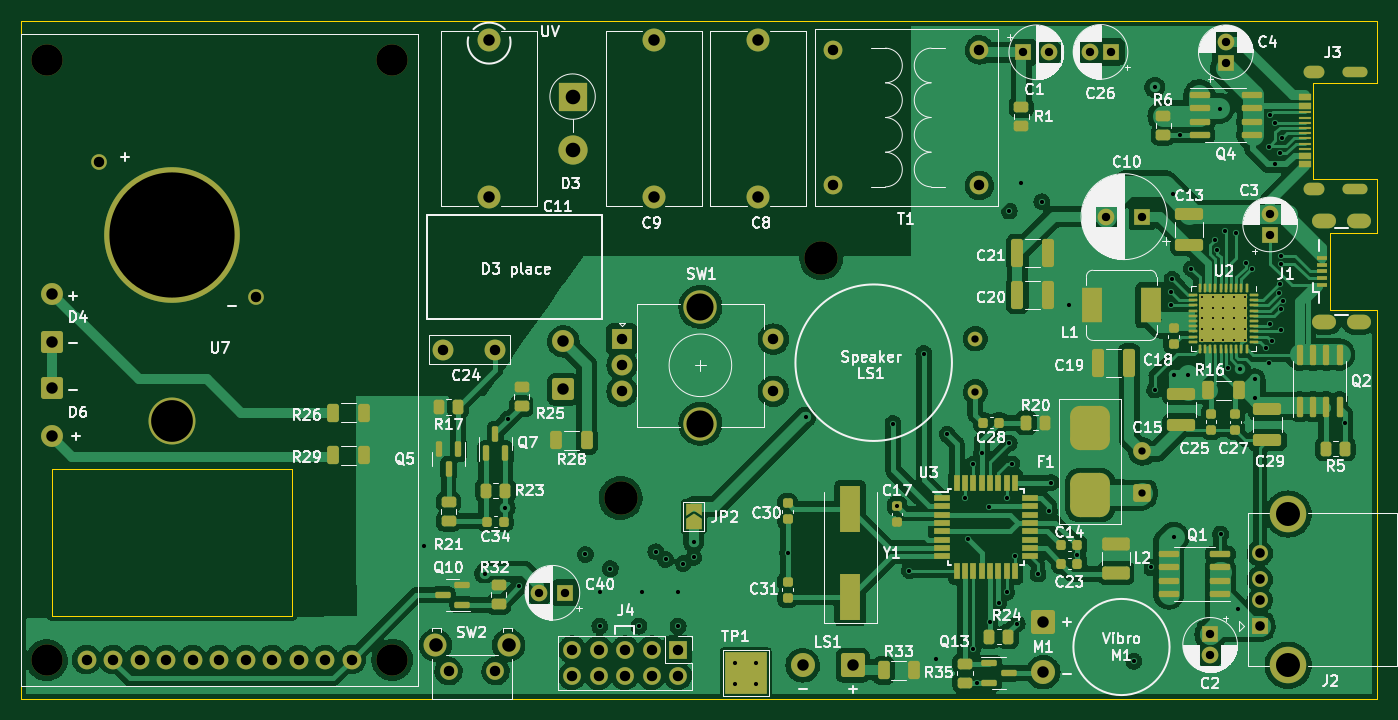
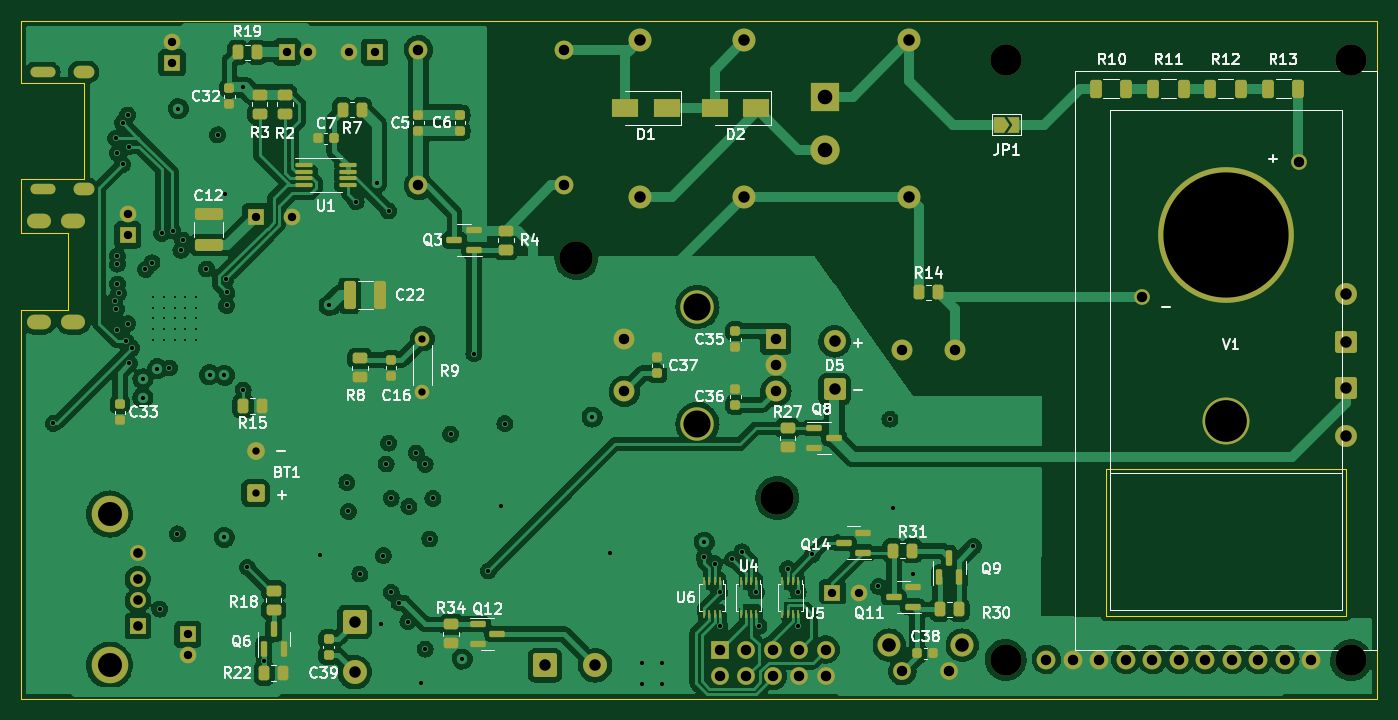
Circuit board: 13 layer files. Board 130.0 x 65.0 mm.
- bottom_copper: xray-B_Cu.gbr (382747 bytes)
- bottom_mask: xray-B_Mask.gbr (11553 bytes)
- paste: xray-B_Paste.gbr (6699 bytes)
- bottom_silk: xray-B_Silkscreen.gbr (52070 bytes)
- outline: xray-Edge_Cuts.gko (1628 bytes)
- top_copper: xray-F_Cu.gbr (374673 bytes)
- top_mask: xray-F_Mask.gbr (15127 bytes)
- paste: xray-F_Paste.gbr (11737 bytes)
- top_silk: xray-F_Silkscreen.gbr (126622 bytes)
- inner_copper: xray-In1_Cu.gbr (18754 bytes)
- inner_copper: xray-In2_Cu.gbr (17591 bytes)
- drill: xray-NPTH.drl (718 bytes)
- drill: xray-PTH.drl (4612 bytes)

=== bottom_copper: xray-B_Cu.gbr (382747 bytes, source omitted) ===
=== bottom_mask: xray-B_Mask.gbr (11553 bytes, source omitted) ===
=== paste: xray-B_Paste.gbr (6699 bytes, source omitted) ===
=== bottom_silk: xray-B_Silkscreen.gbr (52070 bytes, source omitted) ===
=== outline: xray-Edge_Cuts.gko ===
%TF.GenerationSoftware,KiCad,Pcbnew,6.0.10-86aedd382b~118~ubuntu22.04.1*%
%TF.CreationDate,2023-01-15T12:46:15+03:00*%
%TF.ProjectId,xray,78726179-2e6b-4696-9361-645f70636258,rev?*%
%TF.SameCoordinates,Original*%
%TF.FileFunction,Profile,NP*%
%FSLAX46Y46*%
G04 Gerber Fmt 4.6, Leading zero omitted, Abs format (unit mm)*
G04 Created by KiCad (PCBNEW 6.0.10-86aedd382b~118~ubuntu22.04.1) date 2023-01-15 12:46:15*
%MOMM*%
%LPD*%
G01*
G04 APERTURE LIST*
%TA.AperFunction,Profile*%
%ADD10C,0.100000*%
%TD*%
%TA.AperFunction,Profile*%
%ADD11C,0.120000*%
%TD*%
G04 APERTURE END LIST*
D10*
X185510000Y-93090000D02*
X185510000Y-91740000D01*
X185510000Y-75040000D02*
X55510000Y-75040000D01*
X58510000Y-117940000D02*
X81510000Y-117940000D01*
X81510000Y-117940000D02*
X81510000Y-132040000D01*
X81510000Y-132040000D02*
X58510000Y-132040000D01*
X58510000Y-132040000D02*
X58510000Y-117940000D01*
X55510000Y-75040000D02*
X55510000Y-140040000D01*
X185510000Y-75040000D02*
X185510000Y-79140000D01*
X185510000Y-140040000D02*
X185510000Y-104990000D01*
X55510000Y-140040000D02*
X185510000Y-140040000D01*
D11*
%TO.C,J1*%
X181010000Y-102740000D02*
X181010000Y-95390000D01*
X181010000Y-102740000D02*
X185510000Y-102740000D01*
X185510000Y-102740000D02*
X185510000Y-104990000D01*
X185510000Y-95390000D02*
X185510000Y-93090000D01*
X181010000Y-95390000D02*
X185510000Y-95390000D01*
%TO.C,J3*%
X179410000Y-80940000D02*
X179410000Y-90140000D01*
X185510000Y-90140000D02*
X185510000Y-91740000D01*
X179410000Y-90140000D02*
X185510000Y-90140000D01*
X185510000Y-80940000D02*
X179410000Y-80940000D01*
X185510000Y-79140000D02*
X185510000Y-80940000D01*
%TD*%
M02*

=== top_copper: xray-F_Cu.gbr (374673 bytes, source omitted) ===
=== top_mask: xray-F_Mask.gbr (15127 bytes, source omitted) ===
=== paste: xray-F_Paste.gbr (11737 bytes, source omitted) ===
=== top_silk: xray-F_Silkscreen.gbr (126622 bytes, source omitted) ===
=== inner_copper: xray-In1_Cu.gbr (18754 bytes, source omitted) ===
=== inner_copper: xray-In2_Cu.gbr (17591 bytes, source omitted) ===
=== drill: xray-NPTH.drl ===
M48
; DRILL file {KiCad 6.0.10-86aedd382b~118~ubuntu22.04.1} date Вс 15 янв 2023 12:46:23
; FORMAT={-:-/ absolute / inch / decimal}
; #@! TF.CreationDate,2023-01-15T12:46:23+03:00
; #@! TF.GenerationSoftware,Kicad,Pcbnew,6.0.10-86aedd382b~118~ubuntu22.04.1
; #@! TF.FileFunction,NonPlated,1,4,NPTH
FMAT,2
INCH
; #@! TA.AperFunction,NonPlated,NPTH,ComponentDrill
T1C0.1181
; #@! TA.AperFunction,NonPlated,NPTH,ComponentDrill
T2C0.1260
; #@! TA.AperFunction,NonPlated,NPTH,ComponentDrill
T3C0.1575
; #@! TA.AperFunction,NonPlated,NPTH,ComponentDrill
T4C0.4724
%
G90
G05
T1
X2.2839Y-3.1024
X2.2839Y-5.3661
X3.587Y-3.1024
X3.587Y-5.3654
T2
X4.4488Y-4.7539
X5.2067Y-3.8484
T3
X2.7563Y-4.4622
T4
X2.7563Y-3.7614
T0
M30

=== drill: xray-PTH.drl ===
M48
; DRILL file {KiCad 6.0.10-86aedd382b~118~ubuntu22.04.1} date Вс 15 янв 2023 12:46:23
; FORMAT={-:-/ absolute / inch / decimal}
; #@! TF.CreationDate,2023-01-15T12:46:23+03:00
; #@! TF.GenerationSoftware,Kicad,Pcbnew,6.0.10-86aedd382b~118~ubuntu22.04.1
; #@! TF.FileFunction,Plated,1,4,PTH
FMAT,2
INCH
; #@! TA.AperFunction,Plated,PTH,ComponentDrill
T1C0.0079
; #@! TA.AperFunction,Plated,PTH,ViaDrill
T2C0.0157
; #@! TA.AperFunction,Plated,PTH,ComponentDrill
T3C0.0276
; #@! TA.AperFunction,Plated,PTH,ComponentDrill
T4C0.0315
; #@! TA.AperFunction,Plated,PTH,ComponentDrill
T5C0.0362
; #@! TA.AperFunction,Plated,PTH,ComponentDrill
T6C0.0394
; #@! TA.AperFunction,Plated,PTH,ComponentDrill
T7C0.0433
; #@! TA.AperFunction,Plated,PTH,ComponentDrill
T8C0.0512
; #@! TA.AperFunction,Plated,PTH,ComponentDrill
T9C0.0551
; #@! TA.AperFunction,Plated,PTH,ComponentDrill
T10C0.0906
; #@! TA.AperFunction,Plated,PTH,ComponentDrill
T11C0.1024
%
G90
G05
T1
X6.6421Y-3.9957
X6.6421Y-4.036
X6.6421Y-4.0764
X6.6421Y-4.1167
X6.6421Y-4.1571
X6.6825Y-3.9957
X6.6825Y-4.036
X6.6825Y-4.0764
X6.6825Y-4.1167
X6.6825Y-4.1571
X6.7228Y-3.9957
X6.7228Y-4.036
X6.7228Y-4.0764
X6.7228Y-4.1167
X6.7228Y-4.1571
X6.7632Y-3.9957
X6.7632Y-4.036
X6.7632Y-4.0764
X6.7632Y-4.1167
X6.7632Y-4.1571
X6.8035Y-3.9957
X6.8035Y-4.036
X6.8035Y-4.0764
X6.8035Y-4.1167
X6.8035Y-4.1571
T2
X3.7087Y-4.937
X3.9359Y-5.0395
X4.0127Y-4.7905
X4.0236Y-4.4567
X4.0673Y-5.0882
X4.3163Y-4.9671
X4.3705Y-5.1098
X4.3705Y-5.2378
X4.4098Y-5.0213
X4.5181Y-5.2378
X4.528Y-5.1098
X4.5821Y-4.9573
X4.6185Y-4.9858
X4.6657Y-5.1098
X4.6657Y-5.2378
X4.6854Y-5.0016
X4.7244Y-4.9213
X4.7248Y-4.978
X4.8823Y-5.3756
X4.8823Y-5.4543
X4.961Y-5.3756
X4.961Y-5.4543
X5.0791Y-4.9602
X5.1476Y-4.4488
X5.4768Y-4.474
X5.4925Y-4.7841
X5.5388Y-5.0291
X5.5934Y-4.2097
X5.6378Y-5.3622
X5.6815Y-4.5134
X5.7484Y-4.7555
X5.7602Y-4.909
X5.7779Y-5.3244
X5.778Y-4.6276
X5.7932Y-5.4509
X5.8114Y-4.5843
X5.839Y-4.787
X5.8425Y-5.2205
X5.8764Y-5.1492
X5.9059Y-4.7555
X5.9059Y-5.1098
X5.9154Y-3.6713
X5.9154Y-4.5472
X5.9252Y-4.626
X5.9354Y-4.972
X5.9449Y-5.2283
X5.9606Y-3.5669
X6.024Y-5.0409
X6.0384Y-3.6368
X6.0673Y-4.8047
X6.0732Y-4.6965
X6.1402Y-4.0272
X6.1726Y-4.9711
X6.3858Y-5.3701
X6.4488Y-5.0157
X6.4646Y-3.2047
X6.4646Y-4.3465
X6.526Y-3.978
X6.5272Y-4.0272
X6.5299Y-3.9287
X6.5338Y-3.6089
X6.5354Y-4.2913
X6.5358Y-4.9031
X6.5612Y-3.3837
X6.5909Y-4.289
X6.6028Y-3.8894
X6.6933Y-3.7811
X6.6992Y-3.8191
X6.7091Y-3.285
X6.713Y-4.8898
X6.7305Y-3.746
X6.7425Y-4.2634
X6.772Y-3.7555
X6.7795Y-5.1732
X6.7879Y-4.2667
X6.8085Y-3.8667
X6.8331Y-3.8912
X6.8429Y-4.3047
X6.8429Y-4.3756
X6.885Y-4.1886
X6.8941Y-3.4293
X6.8941Y-4.2457
X6.9Y-3.3087
X6.9Y-4.0961
X6.9061Y-4.163
X6.9197Y-3.3382
X6.9197Y-3.4957
X6.9347Y-3.9815
X6.9388Y-3.4529
X6.939Y-3.9469
X6.9394Y-3.8402
X6.9394Y-3.8716
X6.9394Y-4.1207
X6.9425Y-4.0402
X6.9453Y-3.3972
X6.9492Y-4.0094
X7.1811Y-4.4724
T3
X5.7878Y-4.1535
X5.7878Y-4.3535
X6.4177Y-4.5783
X6.4177Y-4.7358
T4
X4.1423Y-5.1118
X4.2408Y-5.1118
X5.9683Y-3.0724
X6.0667Y-3.0724
X6.2205Y-3.0709
X6.2799Y-3.6925
X6.2992Y-3.0709
X6.4177Y-3.6925
X6.6736Y-5.2691
X6.6736Y-5.3478
X6.7327Y-3.0331
X6.7327Y-3.1118
X6.9Y-3.6827
X6.9Y-3.7614
T5
X6.8615Y-4.9622
X6.8615Y-5.0606
X6.8615Y-5.1394
X6.8615Y-5.2378
T6
X2.4335Y-5.3638
X2.4807Y-3.4858
X2.5335Y-5.3638
X2.6335Y-5.3638
X2.7335Y-5.3638
X2.8335Y-5.3638
X2.9335Y-5.3638
X3.0335Y-5.3638
X3.0713Y-3.9976
X3.1335Y-5.3638
X3.2335Y-5.3638
X3.3335Y-5.3638
X3.4335Y-5.3638
X3.7799Y-4.1945
X3.7996Y-5.4081
X3.9768Y-4.1945
X3.9768Y-5.4081
X4.2657Y-5.3264
X4.2657Y-5.4264
X4.3657Y-5.3264
X4.3657Y-5.4264
X4.4547Y-4.1551
X4.4547Y-4.2535
X4.4547Y-4.352
X4.4657Y-5.3264
X4.4657Y-5.4264
X4.5657Y-5.3264
X4.5657Y-5.4264
X4.6657Y-5.3264
X4.6657Y-5.4264
X5.0256Y-4.1551
X5.0256Y-4.352
X5.252Y-3.063
X5.252Y-3.5748
X5.8031Y-3.063
X5.8031Y-3.5748
T7
X2.3035Y-3.9858
X2.3035Y-4.1669
X2.3035Y-4.3402
X2.3035Y-4.5213
X3.9528Y-3.0276
X3.9528Y-3.6181
X4.2327Y-4.163
X4.2327Y-4.3441
X4.5748Y-3.0276
X4.5748Y-3.6181
X4.9685Y-3.0276
X4.9685Y-3.6181
X5.1362Y-5.3854
X5.3252Y-5.3854
X6.0437Y-5.222
X6.0437Y-5.411
T8
X3.7504Y-5.3096
X4.026Y-5.3096
T9
X4.2677Y-3.2395
X4.2677Y-3.4395
T10
X6.9682Y-4.8146
X6.9682Y-5.3854
T11
X4.75Y-4.0331
X4.75Y-4.474
T4
G00X7.0821Y-3.1472
M15
G01X7.0506Y-3.1472
M16
G05
G00X7.0821Y-3.5882
M15
G01X7.0506Y-3.5882
M16
G05
G00X7.2445Y-3.1472
M15
G01X7.1972Y-3.1472
M16
G05
G00X7.2445Y-3.5882
M15
G01X7.1972Y-3.5882
M16
G05
T6
G00X7.0909Y-3.7083
M15
G01X7.1185Y-3.7083
M16
G05
G00X7.0909Y-4.0902
M15
G01X7.1185Y-4.0902
M16
G05
G00X7.2209Y-3.7083
M15
G01X7.2484Y-3.7083
M16
G05
G00X7.2209Y-4.0902
M15
G01X7.2484Y-4.0902
M16
G05
T0
M30

